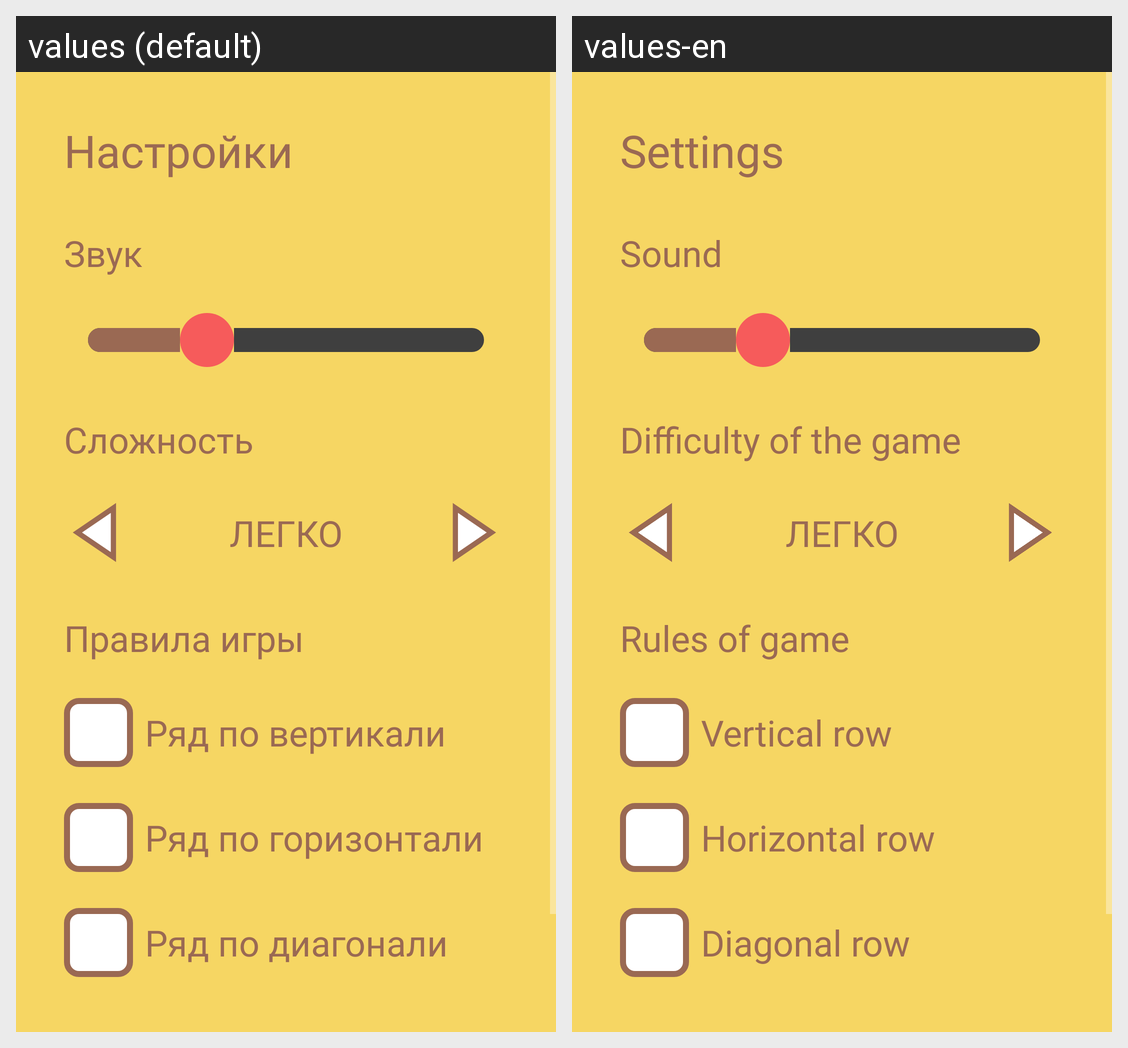

Translations of the strings shown on this Android screen, per locale in the grid:
Android screen res/layout/activity_settings.xml rendered under 2 locales, left to right: values (default), values-en. Device: Nexus 5 (rendered at 1080×1920; each locale shown at half size, 540×960, under a caption strip naming it); theme Theme.MyTickTacToe.
Strings drawn on this screen, with the default value and each locale's value (text and hints the layout hard-codes, and strings that could not be matched under every locale, appear in the picture but are not listed):

settings_rules
  values: Правила игры
  values-en: Rules of game

title_settings
  values: Настройки
  values-en: Settings

settings_sound
  values: Звук
  values-en: Sound

settings_difficulty
  values: Сложность
  values-en: Difficulty of the game

rules_vertical
  values: Ряд по вертикали
  values-en: Vertical row

rules_horizontal
  values: Ряд по горизонтали
  values-en: Horizontal row

rules_diagonal
  values: Ряд по диагонали
  values-en: Diagonal row
